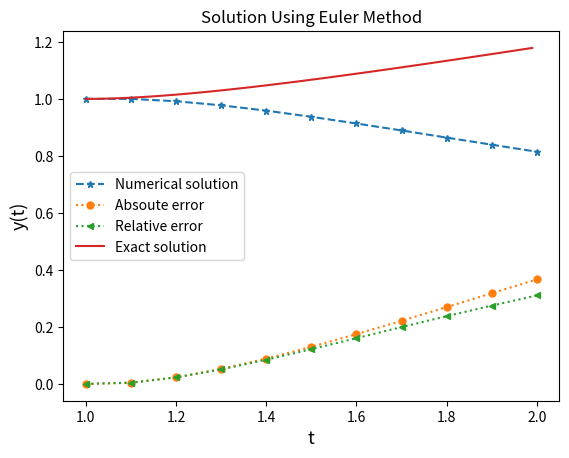

The matplotlib source for this figure:
#!/usr/bin/env python3
# -*- coding: utf-8 -*-
"""
Created on Fri Apr 10 17:56:04 2020

[redacted]
"""
'''
    Solution of ODE by Forward Euler Method
    '''
import matplotlib.pyplot as plt
import numpy as np

# definition of dy/dt(y,t)

def f(t,y):
   return (y/t)*(y/t-1)
def true_sol(t):
    return t/(1+np.log(t))

#  initial value
w=1
h=0.1

# empty lists to store the desired values
soln=[]
x=[]
abs_err=[] 
rel_err=[]

t=1
t_f = 2

while t<=t_f + h:  # h is added to to append the y(t_f)
    soln.append(w)
    x.append(t)
    
    # appending the errors
    abs_err.append(abs(w-true_sol(t)))
    rel_err.append(abs(w-true_sol(t))/true_sol(t))
    
    # Formula for Forward Euler Method
    w=w+h*f(t,w)
    t=t+h

# an array to plot the exact solution
t=np.arange(1,2,0.01)

plt.plot(x,soln,ls='dashed', 
         marker='*', markersize=5,label="Numerical solution")

plt.plot(x,abs_err,ls=':', 
         marker='o', markersize=5,label="Absoute error")

plt.plot(x,rel_err,ls=':', 
         marker='<', markersize=5,label="Relative error")

plt.plot(t,true_sol(t),label="Exact solution")

plt.xlabel('t', fontsize=13)
plt.ylabel('y(t)', fontsize=13)
plt.title('Solution Using Euler Method')
plt.legend(loc=6)
plt.show()